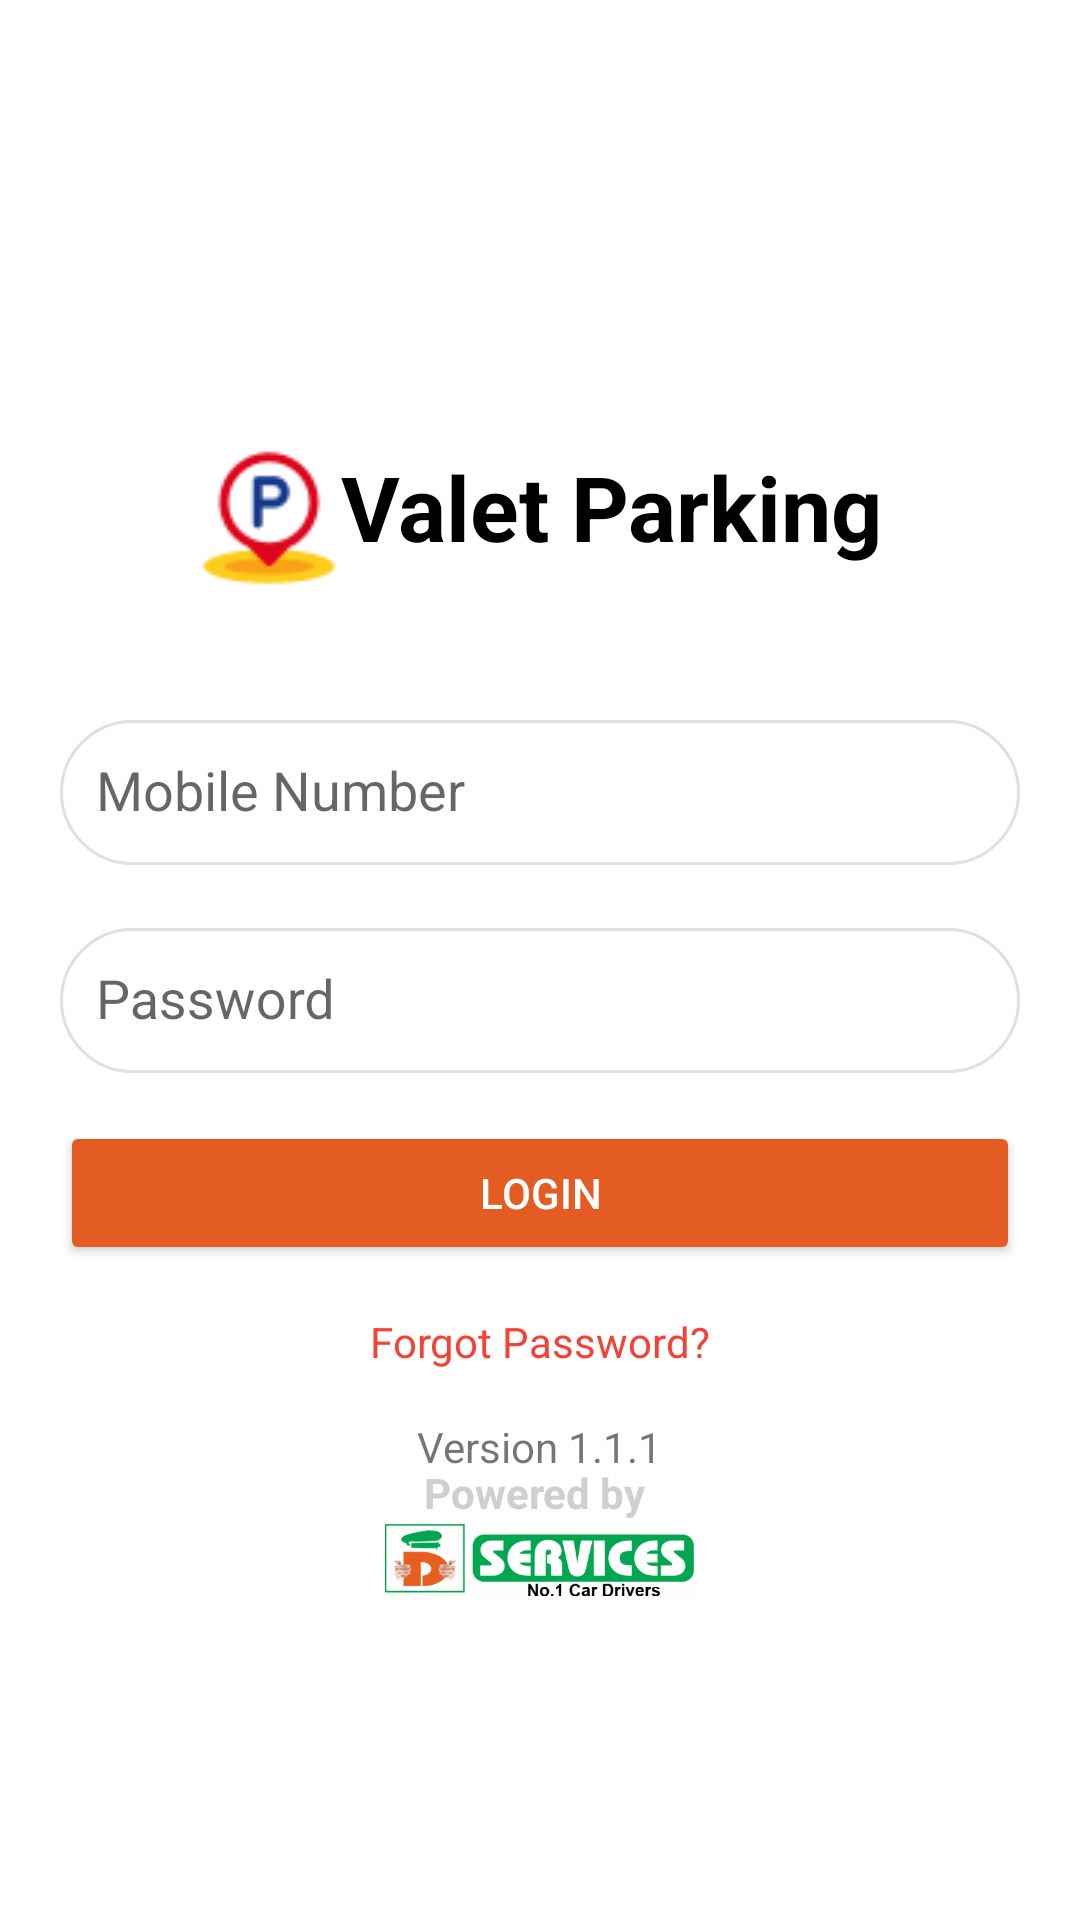

Layout XML and referenced resources for this Android screen:
<!-- AndroidManifest.xml: application theme ToolBarDark -->
<!-- res/layout/activity_login.xml -->
<?xml version="1.0" encoding="utf-8"?>
<androidx.constraintlayout.widget.ConstraintLayout
    xmlns:android="http://schemas.android.com/apk/res/android"
    xmlns:app="http://schemas.android.com/apk/res-auto"
    android:layout_width="match_parent"
    android:layout_height="match_parent"
    android:layout_gravity="center"
    android:background="@color/white">

    <androidx.constraintlayout.widget.ConstraintLayout
        android:layout_width="match_parent"
        android:layout_height="wrap_content"
        android:background="@color/white"
        android:layout_gravity="center"
        android:layout_margin="20dp"
        app:layout_constraintStart_toStartOf="parent"
        app:layout_constraintEnd_toEndOf="parent"
        app:layout_constraintTop_toTopOf="parent"
        app:layout_constraintBottom_toBottomOf="parent">

        <LinearLayout
            android:id="@+id/linearparking"
            android:layout_width="wrap_content"
            android:layout_height="wrap_content"
            android:orientation="horizontal"
            app:layout_constraintEnd_toEndOf="parent"
            app:layout_constraintStart_toStartOf="parent"
            app:layout_constraintTop_toTopOf="parent">

            <ImageView
                android:layout_width="wrap_content"
                android:layout_height="wrap_content"
                android:src="@drawable/parkingcar_48"
                app:layout_constraintRight_toLeftOf="@id/parking_title" />

            <TextView
                android:id="@+id/parking_title"
                android:layout_width="wrap_content"
                android:layout_height="wrap_content"
                android:layout_marginBottom="40dp"
                android:text="Valet Parking"
                android:textSize="30sp"
                android:textColor="@color/black"
                android:textStyle="bold" />
        </LinearLayout>

        <com.google.android.material.textfield.TextInputLayout
            android:id="@+id/email_input_layout"
            android:layout_width="0dp"
            android:layout_height="wrap_content"
            android:layout_marginBottom="24dp"
            app:layout_constraintEnd_toEndOf="parent"
            app:layout_constraintStart_toStartOf="parent"
            app:layout_constraintTop_toBottomOf="@+id/linearparking">

            <com.google.android.material.textfield.TextInputEditText
                android:id="@+id/email_input"
                android:layout_width="match_parent"
                android:layout_height="wrap_content"
                android:background="@drawable/search_bar_background"
                android:focusableInTouchMode="true"
                android:hint="Mobile Number"
                android:inputType="number"
                android:maxLength="10"
                android:padding="@dimen/_12dp"
                android:textColor="#000000" />
        </com.google.android.material.textfield.TextInputLayout>

        <com.google.android.material.textfield.TextInputLayout
            android:id="@+id/password_input_layout"
            android:layout_width="0dp"
            android:layout_height="wrap_content"
            android:layout_marginBottom="24dp"
            android:layout_marginTop="10dp"
            app:layout_constraintEnd_toEndOf="parent"
            app:layout_constraintStart_toStartOf="parent"
            app:layout_constraintTop_toBottomOf="@+id/email_input_layout">

            <com.google.android.material.textfield.TextInputEditText
                android:id="@+id/password_input"
                android:layout_width="match_parent"
                android:layout_height="wrap_content"
                android:background="@drawable/search_bar_background"
                android:focusableInTouchMode="true"
                android:hint="Password"
                android:inputType="textPassword"
                android:padding="@dimen/_12dp"
                android:textColor="#000000" />
        </com.google.android.material.textfield.TextInputLayout>

        <Button
            android:id="@+id/login_button"
            android:layout_width="0dp"
            android:layout_height="wrap_content"
            android:layout_marginTop="16dp"
            android:backgroundTint="@color/maroon"
            android:text="Login"
            android:textColor="#FFFFFF"
            app:layout_constraintEnd_toEndOf="parent"
            app:layout_constraintStart_toStartOf="parent"
            app:layout_constraintTop_toBottomOf="@+id/password_input_layout" />

        <TextView
            android:id="@+id/forgot_password"
            android:layout_width="wrap_content"
            android:layout_height="wrap_content"
            android:layout_marginTop="16dp"
            android:text="Forgot Password?"
            android:textColor="@color/red"
            android:textSize="@dimen/_14sp"
            app:layout_constraintEnd_toEndOf="parent"
            app:layout_constraintStart_toStartOf="parent"
            app:layout_constraintTop_toBottomOf="@+id/login_button" />

        <TextView
            android:id="@+id/version"
            android:layout_width="wrap_content"
            android:layout_height="wrap_content"
            android:layout_marginTop="16dp"
            android:text="Version 1.1.1"
            android:textSize="@dimen/_14sp"
            app:layout_constraintEnd_toEndOf="parent"
            app:layout_constraintStart_toStartOf="parent"
            app:layout_constraintTop_toBottomOf="@+id/forgot_password" />
    </androidx.constraintlayout.widget.ConstraintLayout>
    <LinearLayout
        android:id="@+id/bottomToolbar"
        android:layout_width="match_parent"
        android:layout_height="60dp"
        android:gravity="center"
        android:orientation="vertical"
        android:padding="@dimen/_8dp"
        android:layout_marginBottom="100dp"
        app:layout_constraintBottom_toBottomOf="parent"
        app:layout_constraintEnd_toEndOf="parent"
        app:layout_constraintStart_toStartOf="parent">

        <TextView
            android:layout_width="wrap_content"
            android:layout_height="wrap_content"
            android:text="Powered by "
            android:textStyle="bold"
            android:textColor="@color/viewColor"
            android:textSize="@dimen/_14sp" />

        <ImageView
            android:layout_width="wrap_content"
            android:layout_height="wrap_content"
            android:text="Your Company Name"
            android:src="@drawable/app_img"
            android:textColor="@color/maroon"
            android:textSize="@dimen/_12sp"
            android:textStyle="bold" />
    </LinearLayout>

</androidx.constraintlayout.widget.ConstraintLayout>
<!-- resources referenced by this layout -->
<resources>
  <color name="black">#FF000000</color>
  <color name="maroon">#E35C22</color>
  <color name="red">#F44336</color>
  <color name="viewColor">#D0CFCF</color>
  <color name="white">#FFFFFFFF</color>
  <dimen name="_12dp">12dp</dimen>
  <dimen name="_12sp">12sp</dimen>
  <dimen name="_14sp">14sp</dimen>
  <dimen name="_8dp">8dp</dimen>
  <!-- drawable app_img: png bitmap (drawable, 20859 bytes) -->
  <!-- drawable parkingcar_48: png bitmap (drawable, 1822 bytes) -->
  <!-- drawable search_bar_background (drawable) -->
  <?xml version="1.0" encoding="utf-8"?>
  <shape xmlns:android="http://schemas.android.com/apk/res/android">
      <solid android:color="#FFFFFF"/>
      <stroke android:width="1dp" android:color="#E0E0E0"/>
      <corners android:radius="24dp"/>
  </shape>
  <style name="ToolBarDark" parent="@style/Theme.Design.Light.NoActionBar">
          
          <item name="colorPrimary">@color/maroon</item>
          <item name="colorPrimaryDark">@color/maroon</item>
          <item name="colorAccent">@color/maroon</item>
          <item name="android:textColorPrimary">@color/maroon</item>
          <item name="windowActionBar">false</item>
          <item name="windowNoTitle">true</item>
          <item name="android:statusBarColor">@color/maroon</item>
      </style>
</resources>
